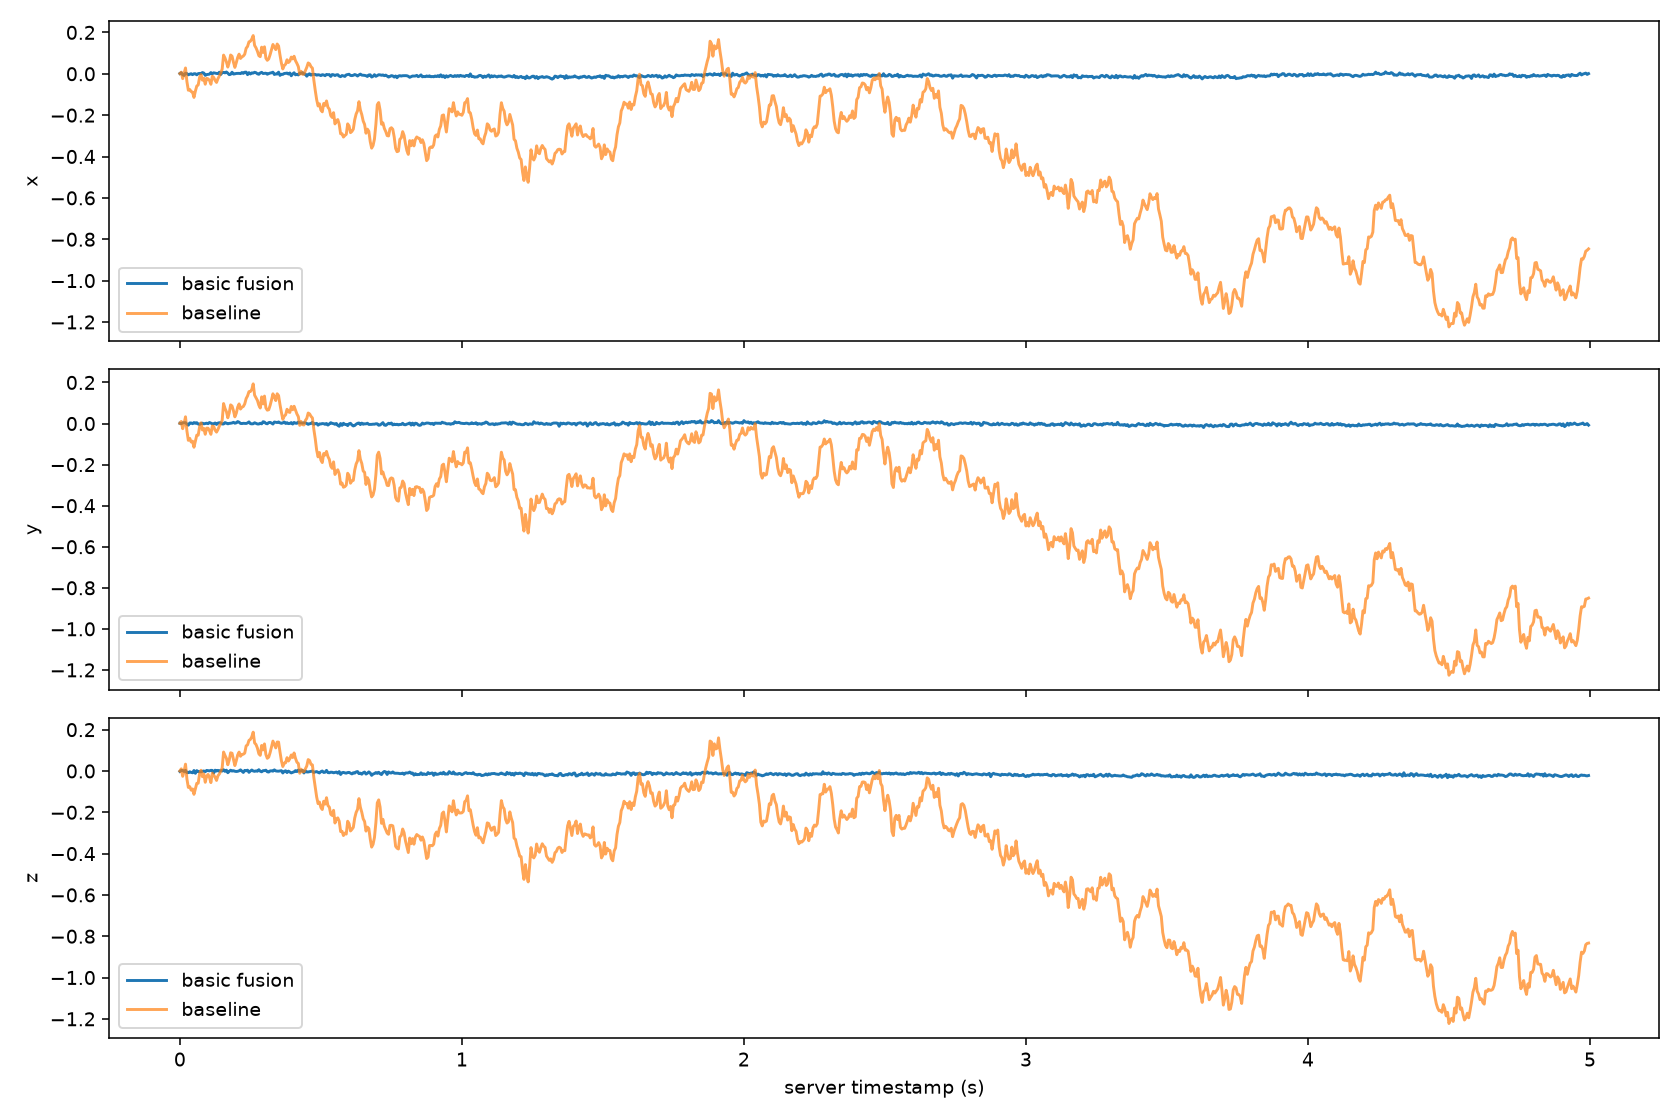

Values plotted in this chart, from the file beside it:
timestamp, fused_x, fused_y, fused_z
0.0, 0.001122, 0.001184, -0.002157
0.005, 0.005226, -0.0008259, 0.002703
0.01, -0.00491, 0.003462, 0.002486
0.015, -0.00795, 0.003981, -0.002728
0.02, 0.00305, 0.004401, 0.002972
0.025, 0.0006973, -0.002779, -0.007368
0.03, -0.004956, -0.007841, -0.008223
0.035, -0.001858, 0.002751, -0.00388
0.04, 0.0001443, 0.002701, -0.006675
0.045, -0.004191, -0.0007294, -0.008783
0.05, 0.0002639, 0.004794, 0.002442
0.055, 0.000129, 0.001248, -0.01126
0.06, -0.005038, 0.004179, 0.001716
0.065, 0.0007663, -0.002597, -0.002747
0.07, 0.001776, -0.003878, -0.003033
0.075, 0.0009279, 0.0001019, -0.004124
0.08, 0.00584, 0.0019, -0.001565
0.085, 0.003451, -0.001484, 7.92499999999999e-05
0.09, -0.007719, 5.9374999999999966e-05, -0.003449
0.095, -0.00386, 0.001763, 0.002671
0.1, -0.00271, -0.0006729, 0.00169
0.105, -0.001826, 0.005059, 0.0005499
0.11, 0.00588, 0.002006, 0.003188
0.115, -0.0001107, -0.001251, 0.002707
0.12, 0.004683, -0.001147, -0.009661
0.125, 0.003, 0.002699, 0.003789
0.13, 0.001643, -0.004418, -0.0003354
0.135, 0.0006479, 0.002268, 0.002957
0.14, 0.007404, 0.003895, -0.001256
0.145, -0.003383, 0.00312, 0.002037
0.15, 0.005631, -0.002177, -0.0003139
0.155, 0.006578, -0.0022, 0.006135
0.16, 0.004528, 0.00463, -0.001953
0.165, 0.008589, 0.00193, 0.003861
0.17, 0.002861, -0.001561, -0.008356
0.175, -0.004192, 0.0007677, -0.001882
0.18, -0.002745, 0.001437, 0.003785
0.185, 0.0074, 0.00274, -0.0003621
0.19, -0.001343, 0.005854, 0.001603
0.195, -0.0002907, 0.001618, -0.00133
0.2, 0.001652, 0.003396, -0.002383
0.205, 0.001791, 0.009559, -0.0015
0.21, 0.002058, 0.006484, 0.000805
0.215, 0.0008735, 0.0004819, 0.005491
0.22, 0.006004, -0.0001375, -0.0005543
0.225, 0.001839, 0.00116, -0.007018
0.23, 0.007621, 0.0007375, 0.003003
0.235, 0.007861, 0.0003099, 0.0008359
0.24, -0.004297, 0.002887, 0.004047
0.245, 0.005489, 0.00812, -0.006483
0.25, -0.001213, -0.0004905, -0.0004081
0.255, 0.004156, -0.001645, 0.004735
0.26, 0.003122, -0.001085, -6.249999999999984e-05
0.265, 0.007157, 0.003753, -0.001733
0.27, 0.005214, 0.0009187, 0.0005165
0.275, -0.0002359, -0.002094, -0.001212
0.28, -0.002444, -0.002306, 0.006154
0.285, 0.00387, 0.001298, -0.00107
0.29, 0.006973, -0.001462, -0.003905
0.295, 0.001254, 0.008757, 0.001564
... 940 more rows
